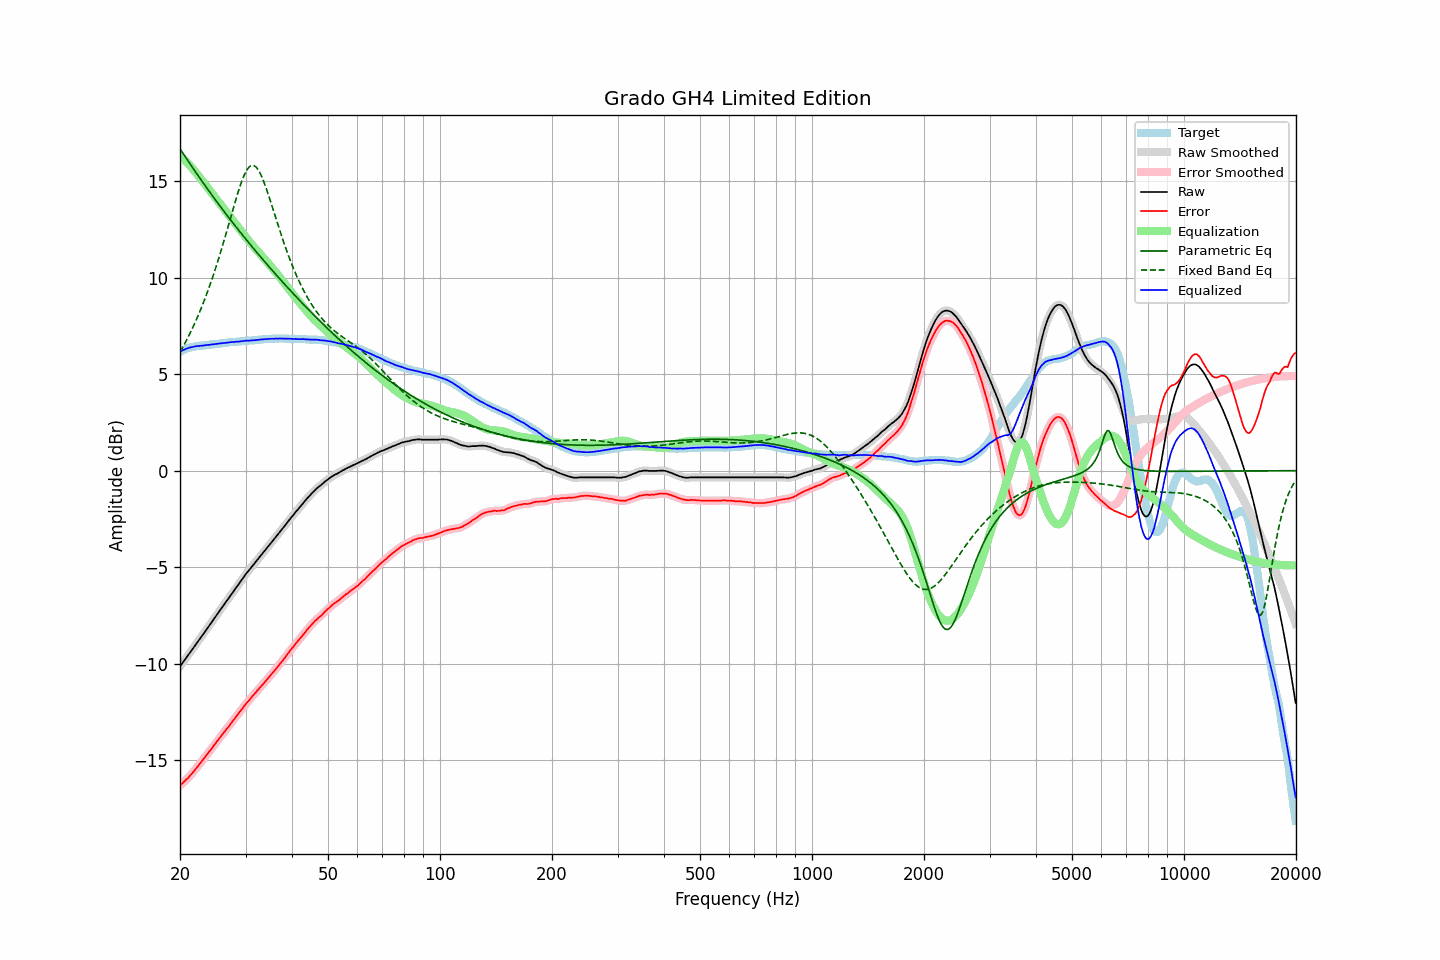

Source data for this figure (header and first rows):
frequency, raw, error, smoothed, error_smoothed, equalization, parametric_eq, fixed_band_eq, equalized_raw, equalized_smoothed, target
20.00, -10.14, -16.32, -10.15, -16.32, 16.32, 16.69, 6.15, 6.18, 6.17, 6.17
20.20, -10.03, -16.25, -10.03, -16.25, 16.25, 16.57, 6.29, 6.21, 6.22, 6.21
20.40, -9.91, -16.17, -9.92, -16.17, 16.17, 16.44, 6.44, 6.26, 6.25, 6.25
20.61, -9.81, -16.09, -9.80, -16.09, 16.09, 16.31, 6.60, 6.29, 6.29, 6.28
20.81, -9.68, -16.01, -9.69, -16.01, 16.01, 16.19, 6.76, 6.33, 6.32, 6.32
21.02, -9.57, -15.94, -9.57, -15.93, 15.93, 16.07, 6.92, 6.35, 6.35, 6.36
21.23, -9.45, -15.84, -9.46, -15.84, 15.84, 15.94, 7.09, 6.38, 6.38, 6.38
21.44, -9.34, -15.75, -9.34, -15.75, 15.75, 15.82, 7.26, 6.40, 6.40, 6.40
21.66, -9.23, -15.65, -9.23, -15.65, 15.65, 15.70, 7.43, 6.42, 6.42, 6.42
21.87, -9.11, -15.55, -9.11, -15.55, 15.55, 15.57, 7.61, 6.44, 6.44, 6.43
22.09, -8.99, -15.45, -8.99, -15.45, 15.45, 15.45, 7.80, 6.45, 6.45, 6.45
22.31, -8.87, -15.34, -8.88, -15.34, 15.34, 15.33, 7.99, 6.47, 6.46, 6.46
22.54, -8.77, -15.24, -8.76, -15.24, 15.23, 15.21, 8.19, 6.47, 6.47, 6.47
22.76, -8.64, -15.13, -8.65, -15.13, 15.13, 15.09, 8.39, 6.48, 6.48, 6.48
22.99, -8.53, -15.02, -8.53, -15.02, 15.02, 14.97, 8.59, 6.48, 6.49, 6.48
23.22, -8.41, -14.91, -8.41, -14.91, 14.91, 14.86, 8.81, 6.50, 6.50, 6.49
23.45, -8.29, -14.80, -8.30, -14.80, 14.81, 14.74, 9.03, 6.51, 6.51, 6.50
23.69, -8.18, -14.69, -8.18, -14.69, 14.70, 14.62, 9.25, 6.52, 6.52, 6.51
23.92, -8.06, -14.59, -8.06, -14.59, 14.59, 14.51, 9.48, 6.53, 6.53, 6.52
24.16, -7.94, -14.49, -7.94, -14.49, 14.48, 14.39, 9.72, 6.54, 6.54, 6.54
24.40, -7.82, -14.39, -7.82, -14.38, 14.37, 14.27, 9.96, 6.55, 6.55, 6.56
24.65, -7.71, -14.26, -7.70, -14.27, 14.26, 14.16, 10.21, 6.56, 6.56, 6.55
24.89, -7.58, -14.15, -7.58, -14.15, 14.15, 14.05, 10.46, 6.57, 6.57, 6.56
25.14, -7.46, -14.04, -7.46, -14.04, 14.04, 13.93, 10.72, 6.58, 6.58, 6.57
25.39, -7.34, -13.93, -7.34, -13.93, 13.93, 13.82, 10.99, 6.59, 6.59, 6.58
25.65, -7.23, -13.83, -7.22, -13.82, 13.82, 13.71, 11.26, 6.60, 6.60, 6.60
25.91, -7.11, -13.71, -7.11, -13.72, 13.72, 13.60, 11.54, 6.61, 6.61, 6.60
26.16, -6.99, -13.61, -6.99, -13.61, 13.61, 13.49, 11.82, 6.62, 6.62, 6.61
26.43, -6.88, -13.50, -6.88, -13.50, 13.50, 13.38, 12.11, 6.63, 6.63, 6.62
26.69, -6.75, -13.39, -6.76, -13.40, 13.40, 13.27, 12.40, 6.64, 6.64, 6.63
26.96, -6.65, -13.30, -6.64, -13.29, 13.29, 13.16, 12.69, 6.64, 6.65, 6.65
27.23, -6.53, -13.19, -6.53, -13.18, 13.18, 13.05, 12.98, 6.65, 6.66, 6.66
27.50, -6.41, -13.07, -6.41, -13.08, 13.07, 12.95, 13.28, 6.67, 6.66, 6.66
27.77, -6.29, -12.96, -6.29, -12.96, 12.96, 12.84, 13.57, 6.67, 6.67, 6.66
28.05, -6.17, -12.86, -6.17, -12.85, 12.85, 12.73, 13.86, 6.68, 6.68, 6.68
28.33, -6.05, -12.74, -6.06, -12.75, 12.75, 12.63, 14.14, 6.69, 6.69, 6.68
28.62, -5.95, -12.64, -5.94, -12.63, 12.64, 12.52, 14.41, 6.69, 6.69, 6.69
28.90, -5.82, -12.53, -5.82, -12.53, 12.53, 12.42, 14.67, 6.70, 6.70, 6.70
29.19, -5.70, -12.41, -5.71, -12.42, 12.42, 12.31, 14.92, 6.71, 6.71, 6.70
29.48, -5.59, -12.33, -5.59, -12.31, 12.31, 12.21, 15.14, 6.72, 6.72, 6.73
29.78, -5.48, -12.20, -5.47, -12.20, 12.21, 12.11, 15.34, 6.73, 6.73, 6.72
30.08, -5.36, -12.09, -5.36, -12.10, 12.10, 12.00, 15.51, 6.75, 6.74, 6.73
30.38, -5.26, -11.99, -5.25, -11.99, 12.00, 11.90, 15.64, 6.74, 6.74, 6.73
30.68, -5.15, -11.91, -5.15, -11.90, 11.90, 11.80, 15.75, 6.74, 6.75, 6.75
30.99, -5.05, -11.80, -5.05, -11.80, 11.80, 11.70, 15.81, 6.75, 6.75, 6.75
31.30, -4.95, -11.70, -4.95, -11.71, 11.70, 11.60, 15.84, 6.76, 6.76, 6.75
31.61, -4.84, -11.61, -4.84, -11.60, 11.61, 11.50, 15.82, 6.76, 6.76, 6.76
31.93, -4.74, -11.51, -4.74, -11.51, 11.51, 11.40, 15.77, 6.77, 6.77, 6.77
32.24, -4.63, -11.41, -4.63, -11.42, 11.42, 11.30, 15.68, 6.78, 6.78, 6.77
32.57, -4.54, -11.33, -4.53, -11.32, 11.32, 11.20, 15.55, 6.78, 6.79, 6.79
32.89, -4.42, -11.22, -4.43, -11.22, 11.22, 11.10, 15.40, 6.80, 6.80, 6.79
33.22, -4.32, -11.13, -4.32, -11.13, 11.13, 11.00, 15.22, 6.80, 6.80, 6.80
33.55, -4.22, -11.04, -4.22, -11.03, 11.03, 10.90, 15.01, 6.81, 6.81, 6.81
33.89, -4.11, -10.94, -4.12, -10.94, 10.94, 10.81, 14.79, 6.82, 6.82, 6.82
34.23, -4.02, -10.84, -4.01, -10.84, 10.84, 10.71, 14.55, 6.83, 6.83, 6.82
34.57, -3.91, -10.75, -3.91, -10.74, 10.74, 10.61, 14.30, 6.83, 6.83, 6.83
34.92, -3.81, -10.64, -3.81, -10.65, 10.65, 10.52, 14.05, 6.84, 6.84, 6.83
35.27, -3.71, -10.55, -3.71, -10.55, 10.55, 10.42, 13.78, 6.84, 6.84, 6.84
35.62, -3.61, -10.45, -3.60, -10.45, 10.45, 10.33, 13.52, 6.84, 6.84, 6.84
35.97, -3.50, -10.35, -3.50, -10.35, 10.35, 10.23, 13.25, 6.84, 6.85, 6.84
... 635 more rows
